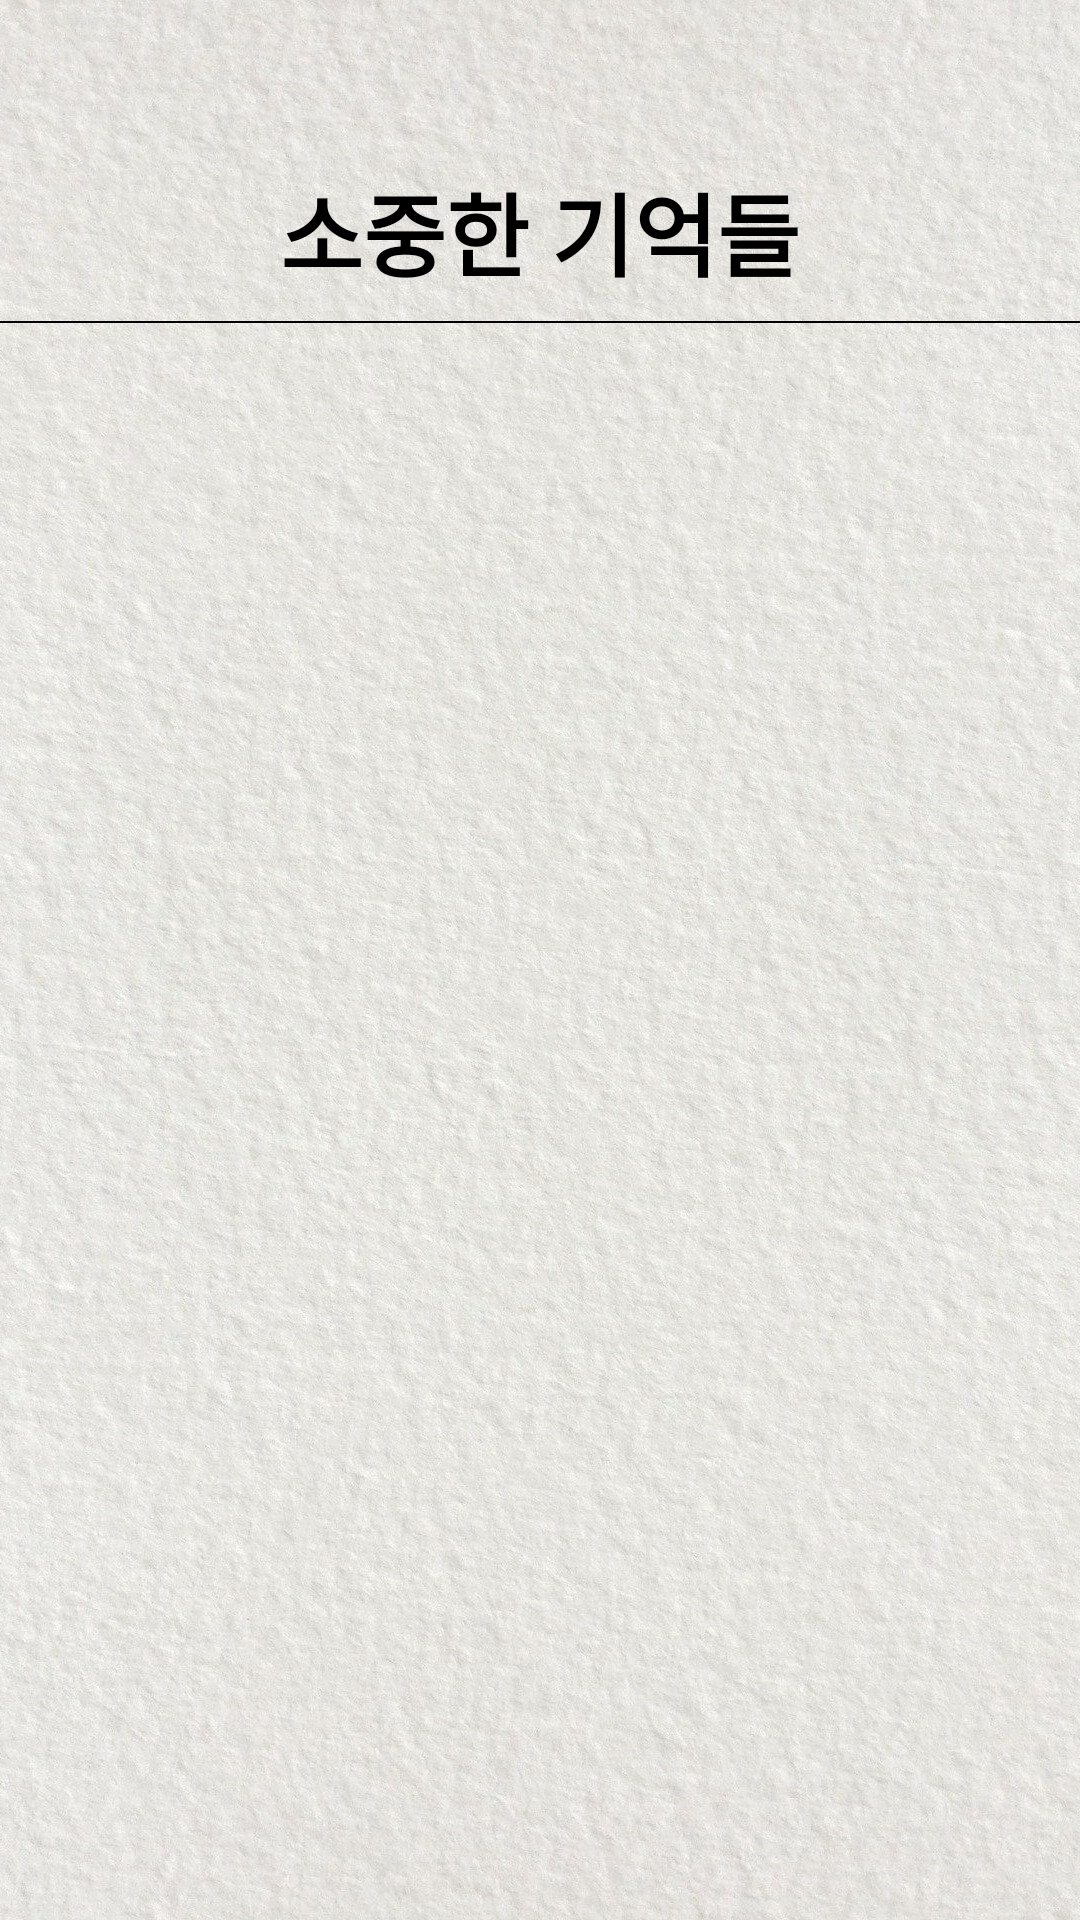

Reconstruct the res/layout file that produces this screen, plus the resources it refers to.
<!-- AndroidManifest.xml: application theme notitle -->
<!-- res/layout/activity_imgshow.xml -->
<?xml version="1.0" encoding="utf-8"?>
<LinearLayout xmlns:android="http://schemas.android.com/apk/res/android"
    xmlns:app="http://schemas.android.com/apk/res-auto"
    xmlns:tools="http://schemas.android.com/tools"
    android:layout_width="match_parent"
    android:layout_height="match_parent"
    android:orientation="vertical"
    android:background="@drawable/back1"
    tools:context=".imgshow">

    <LinearLayout
        android:layout_width="match_parent"
        android:layout_height="wrap_content"
        android:gravity="right"
        android:orientation="horizontal">


        <ImageButton
            android:id="@+id/historyexit"
            android:layout_width="35dp"
            android:layout_height="35dp"
            android:background="@drawable/ic_baseline_exit_to_app_24" />

    </LinearLayout>

    <TextView
        android:id="@+id/textView3"
        android:layout_width="match_parent"
        android:layout_height="wrap_content"
        android:fontFamily="@font/font"
        android:textColor="@color/black"
        android:gravity="center"
        android:layout_marginTop="20dp"
        android:background="@drawable/line3"
        android:textStyle="bold"
        android:paddingBottom="10dp"
        android:textSize="30sp"
        android:text="@string/goodhistory" />

    <GridView
        android:id="@+id/imgshow"
        android:layout_width="match_parent"
        android:layout_height="match_parent"
        android:layout_alignParentStart="true"
        android:layout_alignParentLeft="true"
        android:layout_alignParentTop="true"
        android:layout_marginStart="1dp"
        android:layout_marginLeft="1dp"
        android:verticalSpacing="5dp"
        android:horizontalSpacing="5dp"
        android:layout_marginTop="15dp"
        android:numColumns="auto_fit"
        android:stretchMode="columnWidth"
        />
</LinearLayout>
<!-- resources referenced by this layout -->
<resources>
  <color name="black">#FF000000</color>
  <!-- drawable back1: jpg bitmap (drawable-v24, 446154 bytes) -->
  <!-- drawable line3 (drawable-v24) -->
  <?xml version="1.0" encoding="utf-8"?>
  
  <layer-list xmlns:android="http://schemas.android.com/apk/res/android" >
  
      <item
          android:bottom="1dp"
          android:left="-2dp"
          android:right="-2dp"
          android:top="-2dp"
          >
  
          <shape android:shape="rectangle" >
              <stroke
                  android:width="0.8dp"
                  android:color="@color/black" />
  
              <solid android:color="#00000000" />
          </shape>
      </item>
  
  </layer-list>
  <string name="goodhistory">소중한 기억들</string>
  <style name="notitle" parent="@style/Theme.MaterialComponents.NoActionBar">
          
          
          <item name="android:windowIsFloating">true</item>
          <item name="windowNoTitle">true</item>
          <item name="windowActionBar">false</item>
          <item name="android:windowFullscreen">true</item>
          <item name="fontFamily">@font/font</item>
      </style>
</resources>
